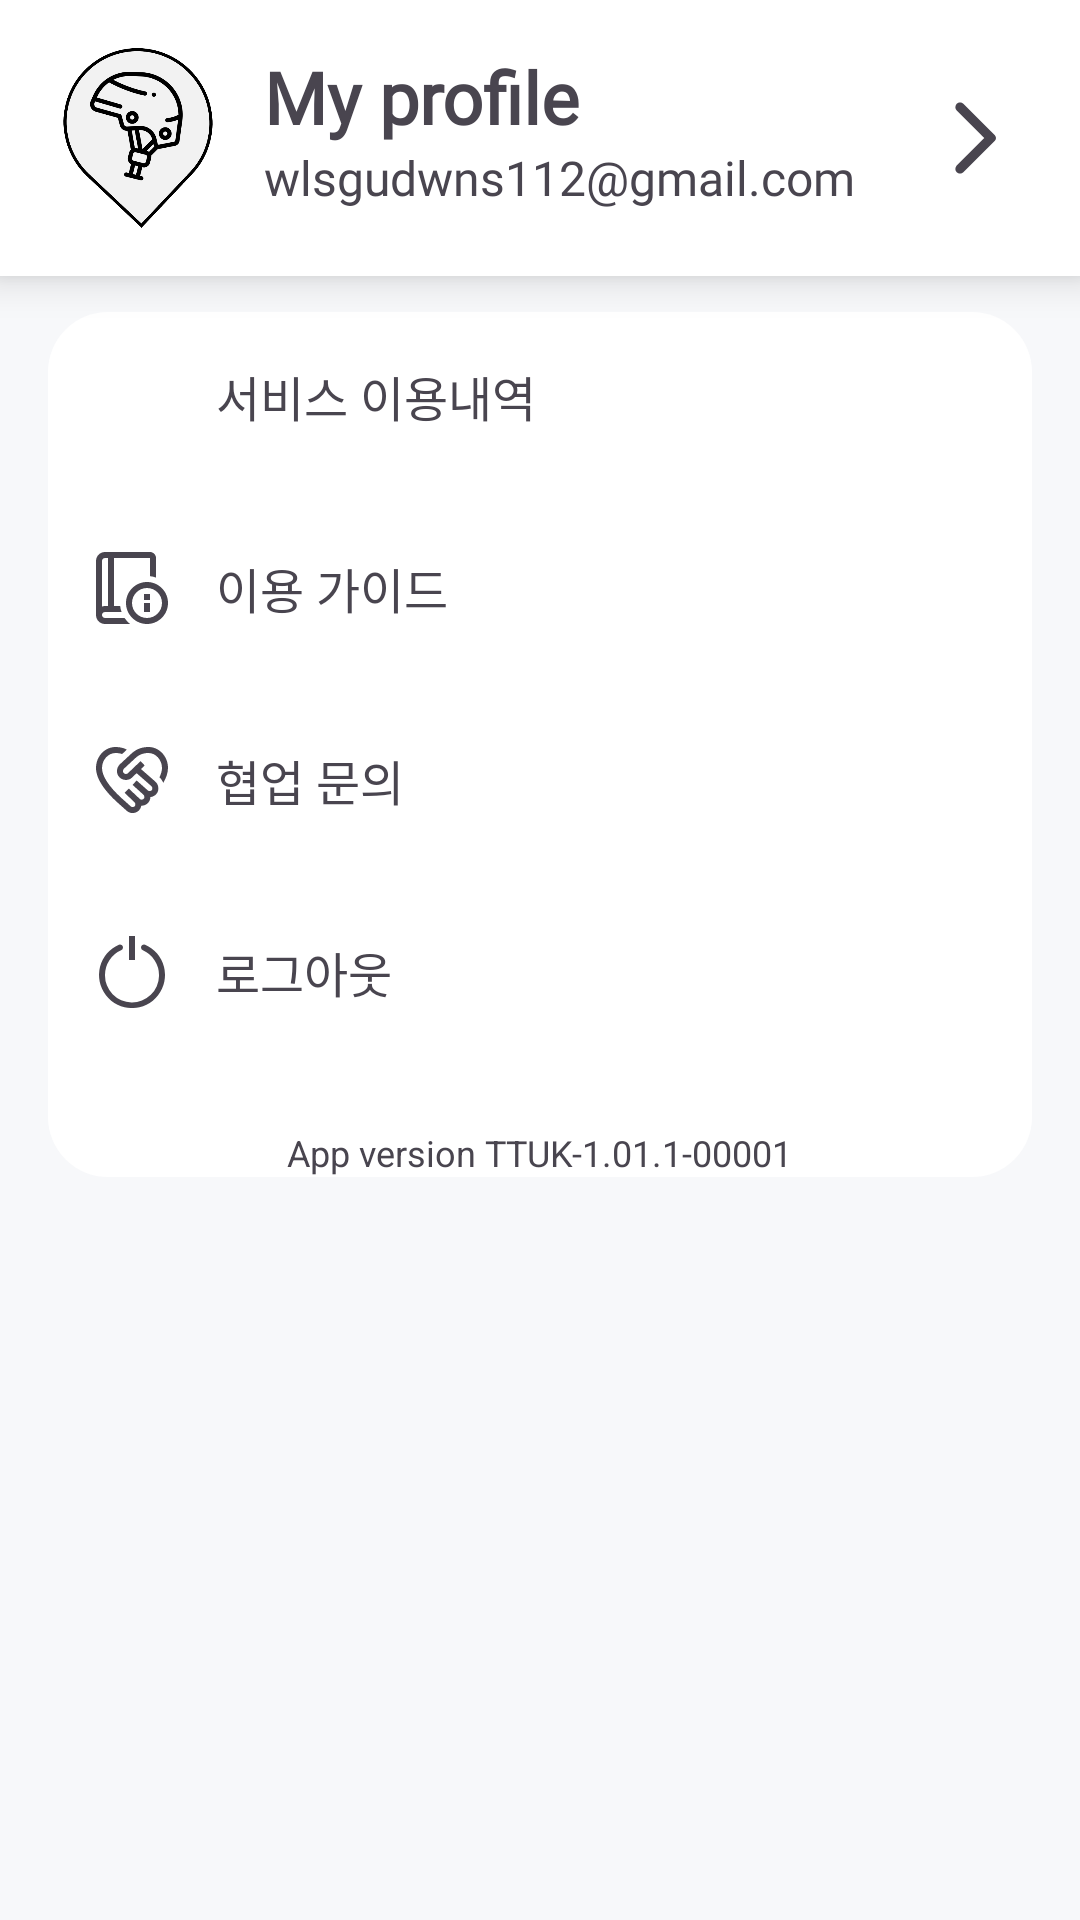

Write the Android layout XML for this screen, with the resource values it uses.
<!-- AndroidManifest.xml: application theme Theme.Sharehelmet -->
<!-- res/layout/frag5_profile.xml -->
<?xml version="1.0" encoding="utf-8"?>
<RelativeLayout xmlns:android="http://schemas.android.com/apk/res/android"
    xmlns:app="http://schemas.android.com/apk/res-auto"
    android:layout_width="match_parent"
    android:layout_height="match_parent"
    android:background="@color/background"
    android:padding="0dp">



    <androidx.constraintlayout.widget.ConstraintLayout
        android:id="@+id/profile_section"
        android:layout_width="match_parent"
        android:layout_height="wrap_content"
        android:paddingVertical="16dp"
        android:paddingLeft="16dp"
        android:background="@drawable/white_border_20"
        android:clickable="true"
        android:focusable="true"
        android:elevation="8dp"
        android:layout_marginBottom="0dp">
        <ImageView
            android:id="@+id/profile_image"
            android:layout_width="60dp"
            android:layout_height="60dp"
            android:src="@drawable/ttukbaegi"
            app:layout_constraintLeft_toLeftOf="parent"
            app:layout_constraintTop_toTopOf="parent"/>

        <TextView
            android:id="@+id/title"
            android:layout_width="wrap_content"
            android:layout_height="wrap_content"
            android:text="My profile"
            android:textSize="24sp"
            android:textStyle="bold"
            android:fontFamily="@font/font_main"
            android:layout_marginStart="12dp"
            app:layout_constraintTop_toTopOf="parent"
            app:layout_constraintLeft_toRightOf="@id/profile_image"/>

        <TextView
            android:id="@+id/email"
            android:layout_width="wrap_content"
            android:layout_height="wrap_content"
            android:text="wlsgudwns112@gmail.com"
            android:textSize="16sp"
            android:fontFamily="@font/font_main"
            android:layout_marginStart="12dp"
            app:layout_constraintTop_toBottomOf="@id/title"
            app:layout_constraintLeft_toRightOf="@id/profile_image"/>
        <ImageView
            android:layout_width="30dp"
            android:layout_height="30dp"
            android:src="@drawable/back"
            android:rotation="180"
            android:layout_marginEnd="20dp"
            app:layout_constraintTop_toTopOf="parent"
            app:layout_constraintBottom_toBottomOf="parent"
            app:layout_constraintRight_toRightOf="parent"/>
    </androidx.constraintlayout.widget.ConstraintLayout>

    <RelativeLayout
        android:layout_width="match_parent"
        android:layout_height="match_parent"
        android:paddingLeft="16dp"
        android:paddingRight="16dp"
        android:paddingTop="12dp"
        android:layout_below="@id/profile_section">

        <LinearLayout
            android:layout_width="match_parent"
            android:layout_height="wrap_content"
            android:orientation="vertical"
            android:paddingRight="0dp"
            android:paddingLeft="0dp"
            android:background="@drawable/white_round_border_20">

            <RelativeLayout
                android:id="@+id/riding_history_section"
                android:layout_width="match_parent"
                android:layout_height="wrap_content"
                android:padding="16dp"
                android:layout_marginBottom="8dp"
                android:background="?attr/selectableItemBackground"
                android:clickable="true"
                android:focusable="true">

                <ImageView
                    android:id="@+id/iv1"
                    android:layout_width="24dp"
                    android:layout_height="24dp"
                    android:src="@drawable/time_past_24"
                    android:layout_alignParentStart="true"/>

                <TextView
                    android:layout_width="wrap_content"
                    android:layout_height="wrap_content"
                    android:text="서비스 이용내역"
                    android:textSize="16sp"
                    android:fontFamily="@font/font_main"
                    android:layout_toEndOf="@id/iv1"
                    android:layout_marginStart="16dp"
                    android:layout_centerVertical="true"/>



            </RelativeLayout>

            <RelativeLayout
                android:id="@+id/riding_guide_section"
                android:layout_width="match_parent"
                android:layout_height="wrap_content"
                android:padding="16dp"
                android:layout_marginBottom="8dp"
                android:background="?attr/selectableItemBackground"
                android:clickable="true"
                android:focusable="true">

                <ImageView
                    android:id="@+id/iv2"
                    android:layout_width="24dp"
                    android:layout_height="24dp"
                    android:src="@drawable/guide_alt_24"
                    android:layout_alignParentStart="true"/>

                <TextView
                    android:layout_width="wrap_content"
                    android:layout_height="wrap_content"
                    android:text="이용 가이드"
                    android:textSize="16sp"
                    android:fontFamily="@font/font_main"
                    android:layout_toEndOf="@id/iv2"
                    android:layout_marginStart="16dp"
                    android:layout_centerVertical="true"/>
            </RelativeLayout>
    
            <RelativeLayout
                android:id="@+id/business_section"
                android:layout_width="match_parent"
                android:layout_height="wrap_content"
                android:padding="16dp"
                android:layout_marginBottom="8dp"
                android:background="?attr/selectableItemBackground"
                android:clickable="true"
                android:focusable="true">

                <ImageView
                    android:id="@+id/iv4"
                    android:layout_width="24dp"
                    android:layout_height="24dp"
                    android:src="@drawable/handshake_24"
                    android:layout_alignParentStart="true"/>

                <TextView
                    android:layout_width="wrap_content"
                    android:layout_height="wrap_content"
                    android:text="협업 문의"
                    android:textSize="16sp"
                    android:fontFamily="@font/font_main"
                    android:layout_toEndOf="@id/iv4"
                    android:layout_marginStart="16dp"
                    android:layout_centerVertical="true"/>
            </RelativeLayout>

            <RelativeLayout
                android:id="@+id/sign_out_section"
                android:layout_width="match_parent"
                android:layout_height="wrap_content"
                android:padding="16dp"
                android:layout_marginBottom="8dp"
                android:background="?attr/selectableItemBackground"
                android:clickable="true"
                android:focusable="true">

                <ImageView
                    android:id="@+id/iv5"
                    android:layout_width="24dp"
                    android:layout_height="24dp"
                    android:src="@drawable/power_24"
                    android:layout_alignParentStart="true"/>

                <TextView
                    android:layout_width="wrap_content"
                    android:layout_height="wrap_content"
                    android:text="로그아웃"
                    android:textSize="16sp"
                    android:fontFamily="@font/font_main"
                    android:layout_toEndOf="@id/iv5"
                    android:layout_marginStart="16dp"
                    android:layout_centerVertical="true"/>
            </RelativeLayout>

            <TextView
                android:id="@+id/app_version"
                android:layout_width="wrap_content"
                android:layout_height="wrap_content"
                android:text="App version TTUK-1.01.1-00001"
                android:textSize="12sp"
                android:layout_marginTop="16dp"
                android:layout_gravity="center_horizontal"/>
        </LinearLayout>

    </RelativeLayout>

</RelativeLayout>
<!-- resources referenced by this layout -->
<resources>
  <color name="background">#F7F8FA</color>
  <!-- drawable back (drawable) -->
  <vector xmlns:android="http://schemas.android.com/apk/res/android"
      android:height="22dp"
      android:tint="?attr/colorControlNormal"
      android:viewportHeight="24"
      android:viewportWidth="24"
      android:width="22dp">
        
      <path android:fillColor="@android:color/white"
          android:pathData="M16.88,2.88L16.88,2.88c-0.49,-0.49 -1.28,-0.49 -1.77,0l-8.41,8.41c-0.39,0.39 -0.39,1.02 0,1.41l8.41,8.41c0.49,0.49 1.28,0.49 1.77,0l0,0c0.49,-0.49 0.49,-1.28 0,-1.77L9.54,12l7.35,-7.35C17.37,4.16 17.37,3.37 16.88,2.88z"/>
      
  </vector>
  <!-- drawable guide_alt_24 (drawable) -->
  <vector xmlns:android="http://schemas.android.com/apk/res/android"
      android:width="24dp" android:height="24dp" android:viewportWidth="24"
      android:viewportHeight="24" android:tint="?attr/colorControlNormal">
      <path android:fillColor="@android:color/white" android:pathData="m17,10c-3.86,0-7,3.14-7,7s3.14,7,7,7,7-3.14,7-7-3.14-7-7-7Zm0,12c-2.757,0-5-2.243-5-5s2.243-5,5-5,5,2.243,5,5-2.243,5-5,5Zm-1-5h2v3h-2v-3Zm0-3h2v2h-2v-2Zm-6.482,8H3c-.551,0-1-.448-1-1s.449-1,1-1h5.523c-.226-.638-.388-1.306-.464-2h-2.059V2h12v6.058c.695.077,1.362.239,2,.464V2c0-1.103-.897-2-2-2H3C1.346,0,0,1.346,0,3v18c0,1.654,1.346,3,3,3h8.349c-.706-.571-1.325-1.244-1.831-2ZM2,3c0-.551.449-1,1-1h1v16h-1c-.352,0-.686.072-1,.184V3Z"/></vector>
  <!-- drawable power_24 (drawable) -->
  <vector xmlns:android="http://schemas.android.com/apk/res/android" android:width="24dp" android:height="24dp" android:viewportWidth="24" android:viewportHeight="24" android:tint="?attr/colorControlNormal"><path android:fillColor="@android:color/white" android:pathData="M15,3.849h0a1.02,1.02,0,0,0,.629.926A9,9,0,0,1,21,13.292,9,9,0,0,1,3,13,9,9,0,0,1,8.371,4.776,1.023,1.023,0,0,0,9,3.848H9a1,1,0,0,0-1.374-.929,11,11,0,1,0,8.751,0A1,1,0,0,0,15,3.849Z"/><path android:fillColor="@android:color/white" android:pathData="M11 0, H13, V8, H11, V0,z"/></vector>
  <!-- drawable white_border_20 (drawable) -->
  <?xml version="1.0" encoding="utf-8"?>
  <shape xmlns:android="http://schemas.android.com/apk/res/android"
      android:shape="rectangle">
      <solid android:color="@color/white" />
      <corners
          android:topLeftRadius="0dp"
          android:topRightRadius="0dp"
          android:bottomLeftRadius="0dp"
          android:bottomRightRadius="0dp"
          />
  </shape>
  <!-- drawable white_round_border_20 (drawable) -->
  <?xml version="1.0" encoding="utf-8"?>
  <shape xmlns:android="http://schemas.android.com/apk/res/android"
      android:shape="rectangle">
      <solid android:color="@color/white" />
      <corners
          android:topLeftRadius="20dp"
          android:topRightRadius="20dp"
          android:bottomLeftRadius="20dp"
          android:bottomRightRadius="20dp"
          />
  </shape>
  <style name="Theme.Sharehelmet" parent="Base.Theme.Sharehelmet" />
  <color name="white">#FFFFFFFF</color>
  <style name="Base.Theme.Sharehelmet" parent="Theme.Material3.DayNight.NoActionBar">
          
          <item name="colorPrimary">@color/red_orange</item>
          <item name="colorPrimaryDark">@color/red_orange</item>
          <item name="colorAccent">@color/red_orange</item>
  
          
          <item name="android:windowBackground">@color/white</item>
          <item name="android:colorBackground">@color/white</item>
  
          
          <item name="android:textColorPrimary">@color/black</item>
  
          <item name="android:textColorHint">@color/gray_30</item>
  
  
          
  
      </style>
  <color name="red_orange">#FC522F</color>
  <color name="black">#FF000000</color>
  <color name="gray_30">#3049454F</color>
</resources>
